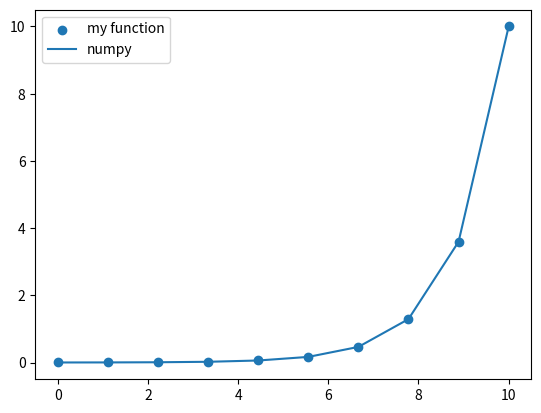

The script that saved this image:
import numpy as np
import matplotlib.pyplot as plt

def f(i,a,b,k):
	return 10**(a+i*(b-a)/(k))

a,b = -3.0,1.0
k = 10
i = np.linspace(0,10,k)

plt.scatter(i,f(i,a,b,k),label="my function")
plt.plot(i,np.logspace(a,b,k),label="numpy")
plt.legend()
plt.show()

